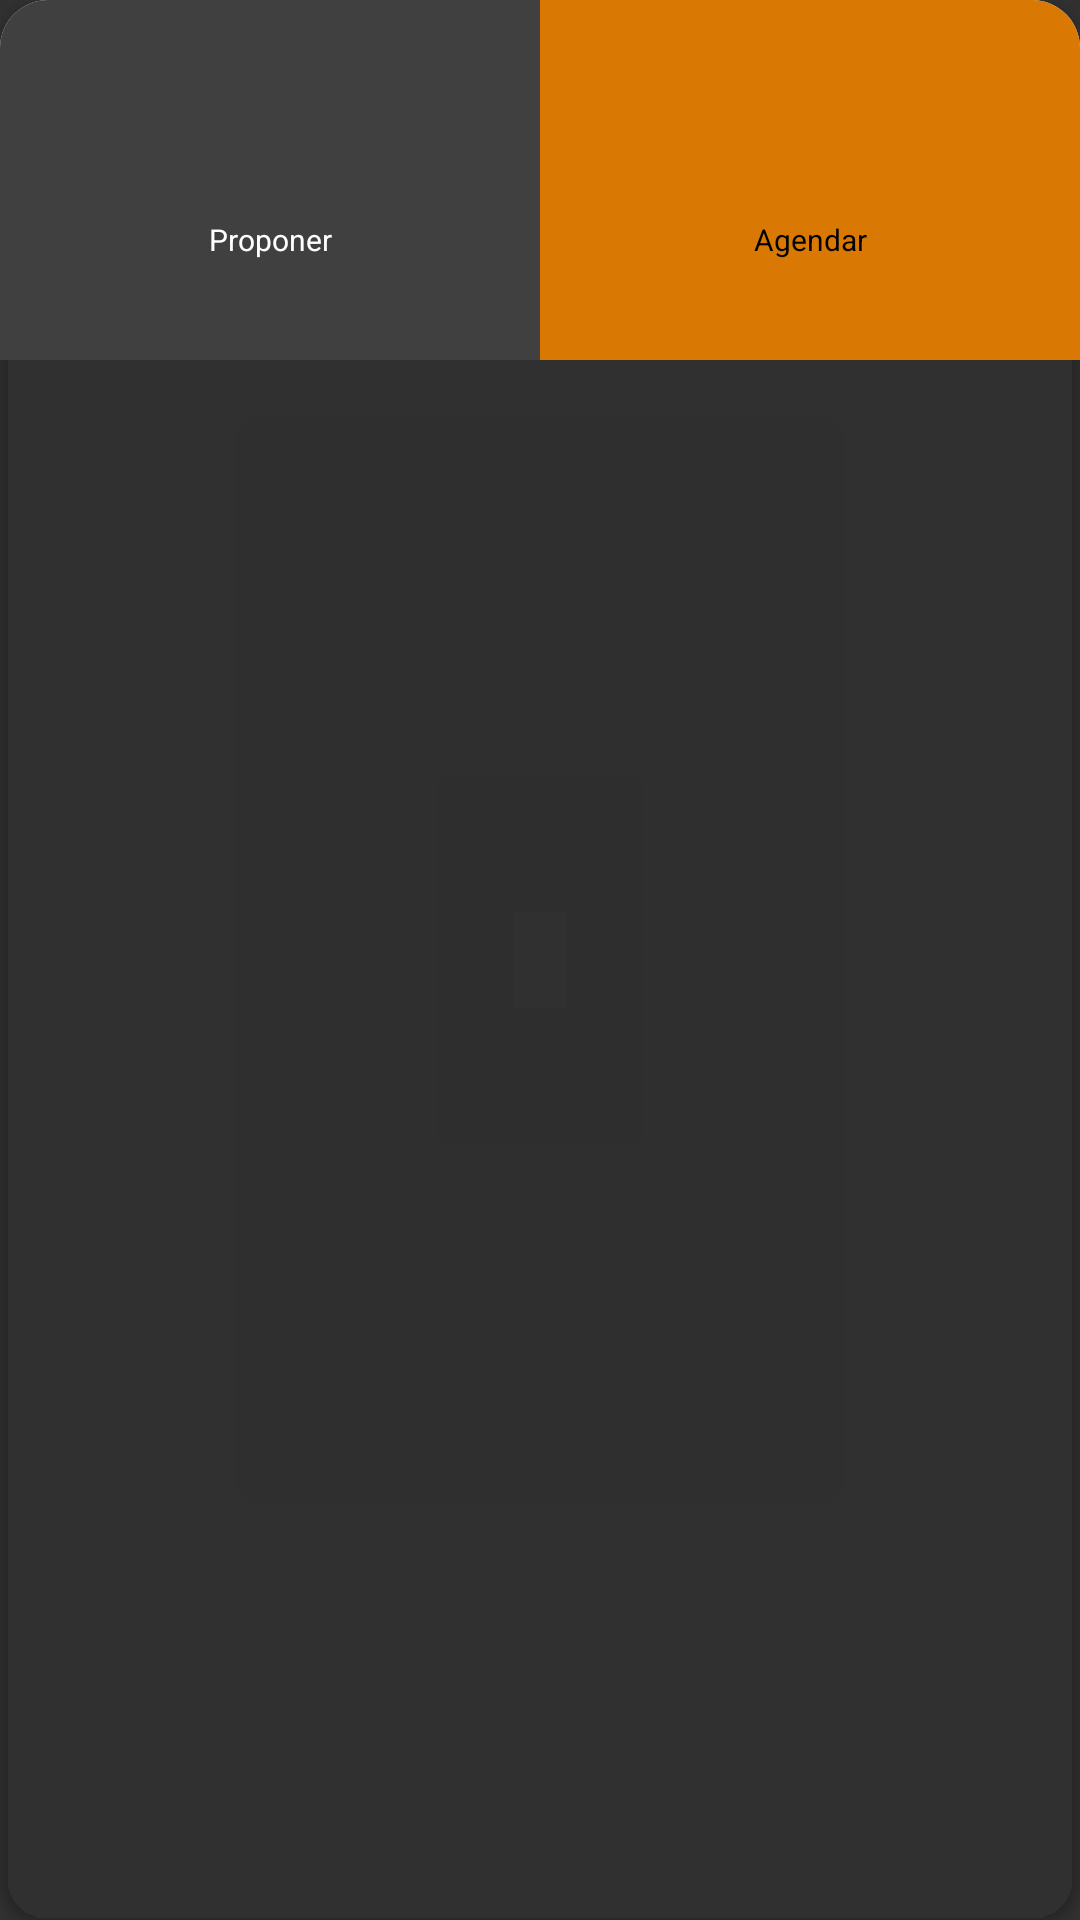

Write the Android layout XML for this screen, with the resource values it uses.
<!-- AndroidManifest.xml: application theme AppTheme -->
<!-- res/layout/save_schedulle.xml -->
<androidx.cardview.widget.CardView android:layout_width="match_parent"
    android:id="@+id/card"
    android:layout_height="wrap_content"
    xmlns:app="http://schemas.android.com/apk/res-auto"
    app:cardCornerRadius="16dp"
    android:layout_margin="6dp"
    app:cardBackgroundColor="@color/Transparente"
    xmlns:android="http://schemas.android.com/apk/res/android">

    <LinearLayout
        android:id="@+id/ColorTarjeta"
        android:layout_width="match_parent"
        android:layout_height="120dp"
        android:orientation="horizontal"
        android:background="@color/Gris"
        android:weightSum="2"

        >

        <LinearLayout
            android:id="@+id/Save"
            android:layout_width="match_parent"
            android:layout_height="match_parent"
            android:orientation="vertical"

            android:layout_weight="1"
            android:background="@color/ColorProposed"
            >
            <LinearLayout
                android:layout_width="match_parent"
                android:layout_height="match_parent"
                android:orientation="vertical"
                android:gravity="center"
                android:background="@android:drawable/list_selector_background"
                >

                <ImageView
                    android:id="@+id/imageView9"
                    android:layout_width="match_parent"
                    android:layout_height="40dp"
                    app:srcCompat="@drawable/nuevo" />

                <TextView
                    android:layout_width="match_parent"
                    android:layout_height="wrap_content"
                    android:text="Proponer"
                    android:textColor="@color/colorBlanco"
                    android:textSize="10dp"
                    android:gravity="center"

                    />


            </LinearLayout>









        </LinearLayout>

        <LinearLayout
            android:id="@+id/Schedulle"
            android:layout_width="match_parent"
            android:layout_height="match_parent"
            android:orientation="vertical"
            android:layout_weight="1"
            android:gravity="center"
            android:background="@color/ColorPublic"
            >
            <LinearLayout
                android:layout_width="match_parent"
                android:layout_height="match_parent"
                android:orientation="vertical"
                android:gravity="center"
                android:background="@android:drawable/list_selector_background"
                >

                <ImageView
                    android:id="@+id/imageView10"
                    android:layout_width="match_parent"
                    android:layout_height="40dp"
                    app:srcCompat="@drawable/add" />

                <TextView
                    android:layout_width="match_parent"
                    android:layout_height="wrap_content"
                    android:text="Agendar"
                    android:textColor="@color/colorNegro"
                    android:textSize="10dp"
                    android:gravity="center"

                    />

            </LinearLayout>




        </LinearLayout>


    </LinearLayout>



</androidx.cardview.widget.CardView>
<!-- resources referenced by this layout -->
<resources>
  <color name="ColorProposed">#404040</color>
  <color name="ColorPublic">#D97904</color>
  <color name="Gris"> #E7E7E7</color>
  <color name="Transparente">#00FFFFFF</color>
  <color name="colorBlanco">#FFFFFF</color>
  <color name="colorNegro">#000000</color>
  <style name="AppTheme" parent="Theme.AppCompat.NoActionBar">
          
          <item name="colorPrimary">@color/cabecera</item>
          <item name="colorPrimaryDark">@color/colorPrimaryDark</item>
          <item name="colorAccent">@color/colorAccent</item>
      </style>
  <color name="cabecera">#B0121A</color>
  <color name="colorPrimaryDark">#640005</color>
  <color name="colorAccent">#0388A6</color>
</resources>
